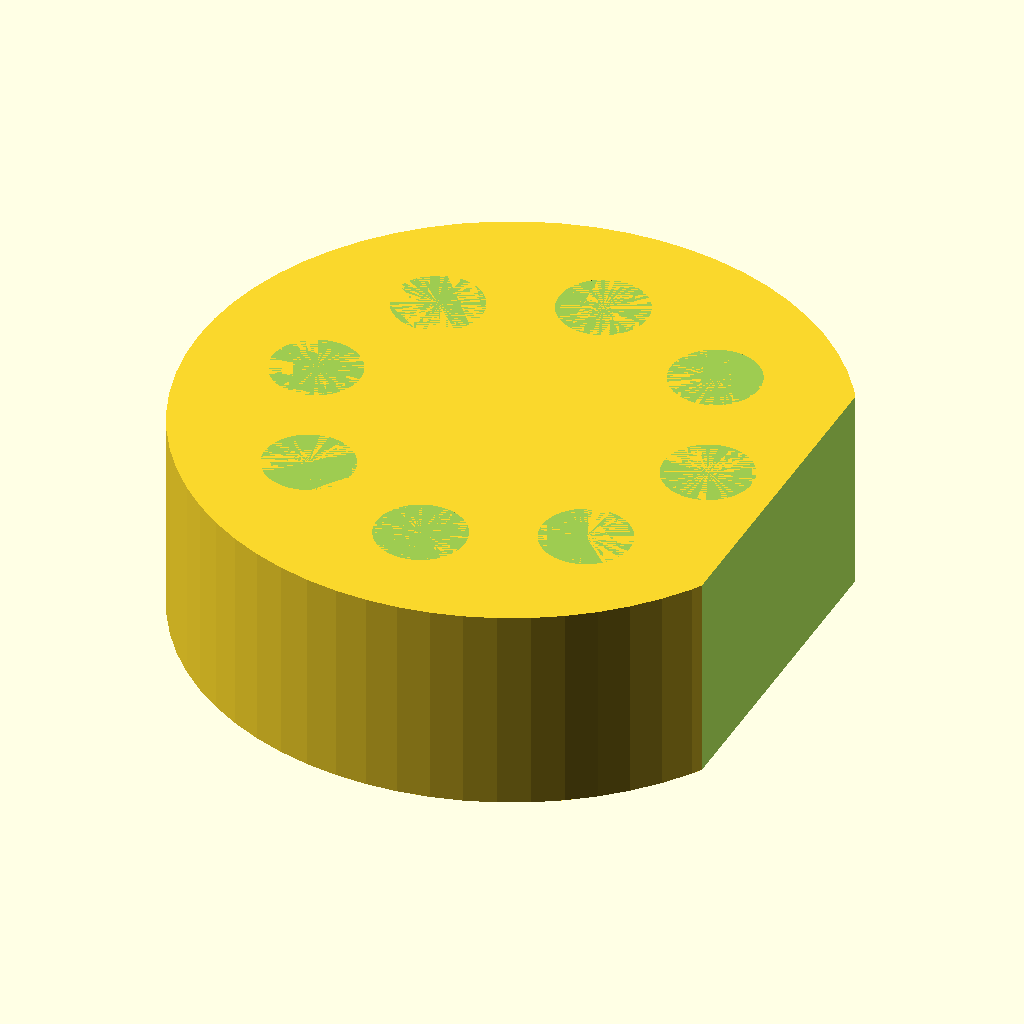
Cell 1: the model at its default parameters.
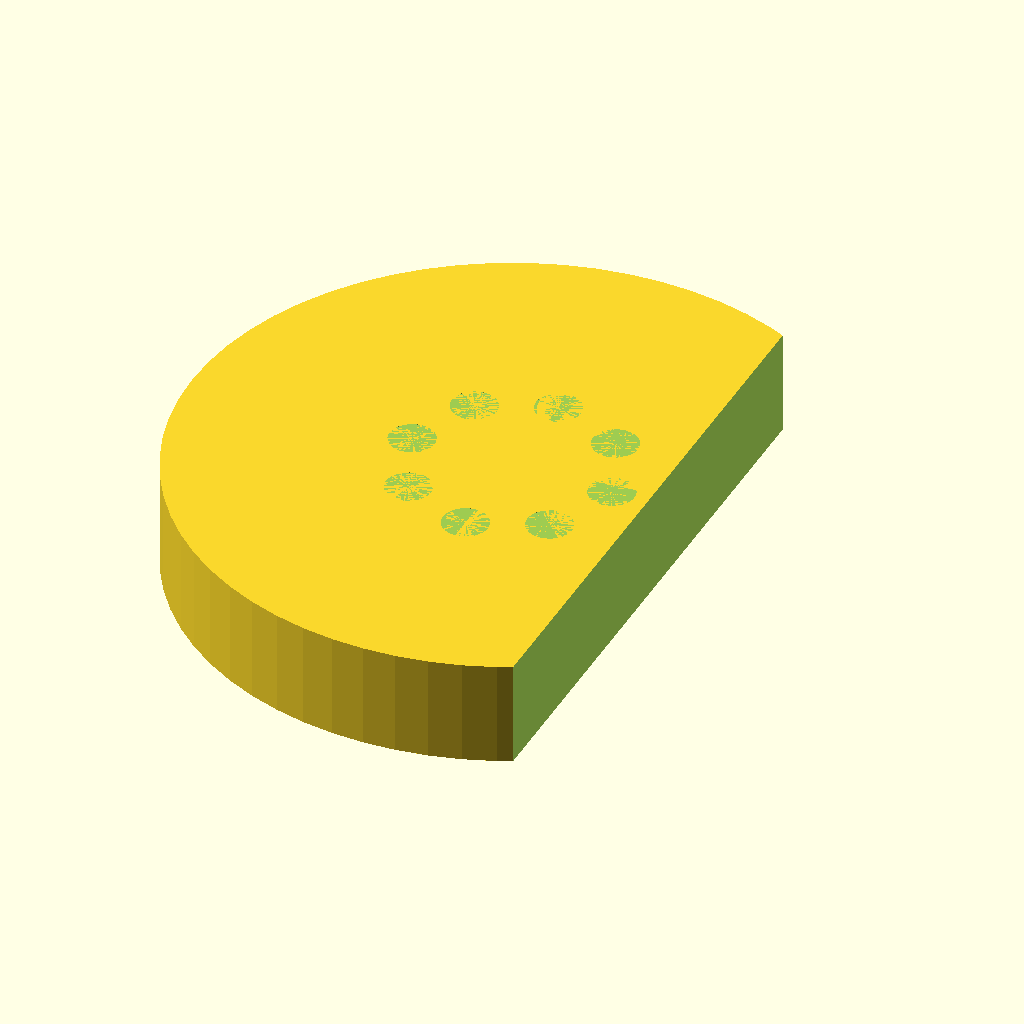
Cell 2 — puck_diameter set to 160, the other parameters unchanged.
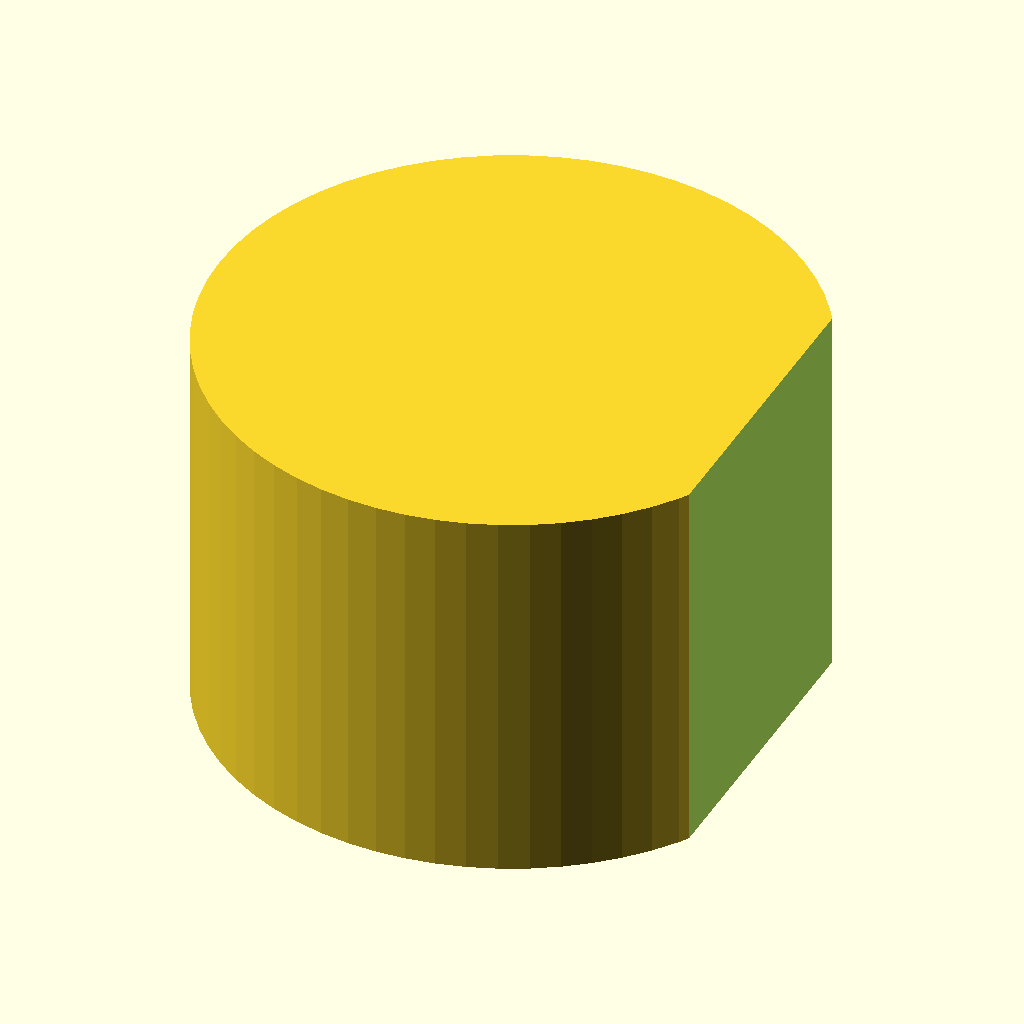
Cell 3 — puck_height set to 52, the other parameters unchanged.
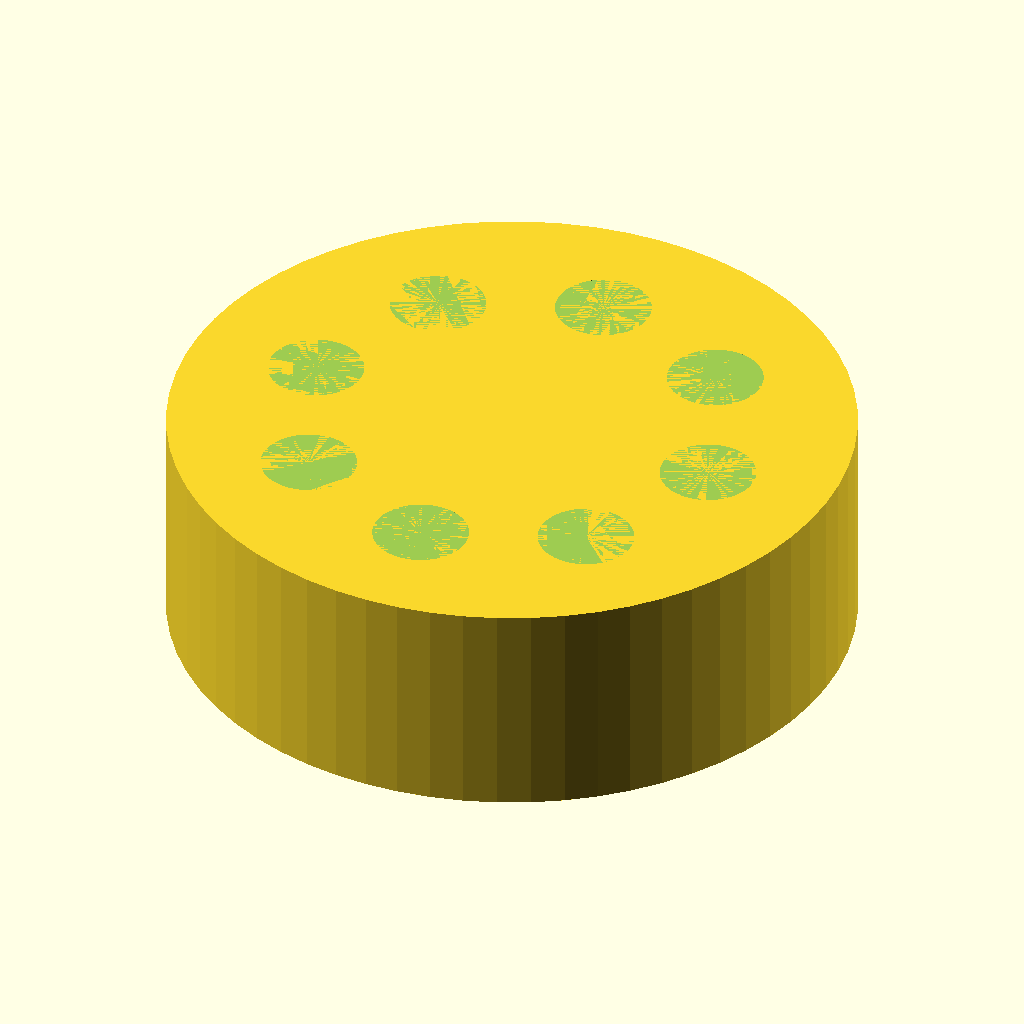
Cell 4: the same model with label_cut_x = 68.
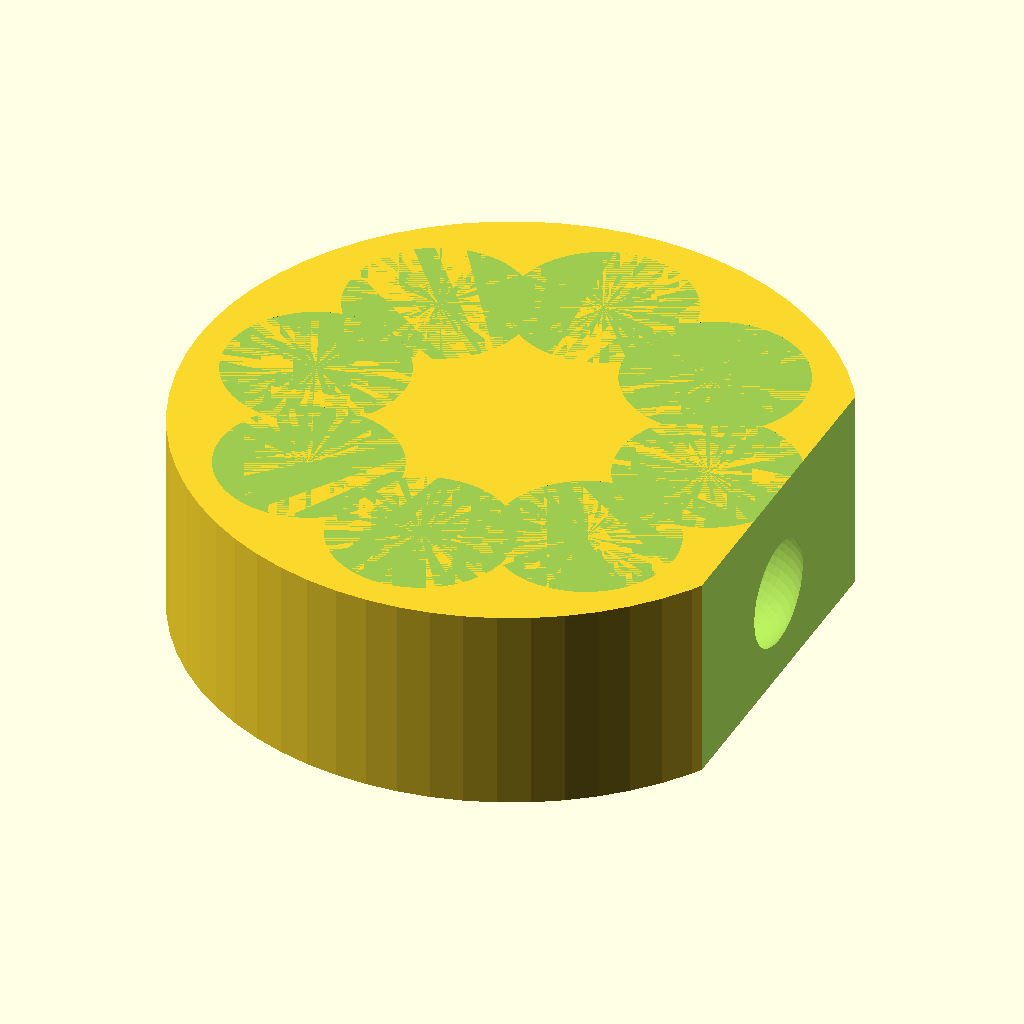
Cell 5: tube_hole_diameter = 22.4 (everything else at default).
The same orthographic view direction (rotation 55°, 0°, 25°; colour scheme Cornfield) for every cell, with the view re-fitted per cell, so scale and position can differ between cells.
The OpenSCAD source (bench/heldout/harness/bench/results/r4-gemma26b-std/code/tiiny_google_gemma-4-26B-A4B-it/roundbottom_tube_puck_2ml_s0_a0.scad):
// --- Parameters ---
puck_diameter = 80;          // Diameter of the main puck
puck_height = 26;            // Total height of the puck
label_cut_x = 34;            // The X coordinate where the side is cut flat

tube_hole_diameter = 11.2;   // Diameter of the tube hole
tube_seat_radius = tube_hole_diameter / 2;
tube_depth_total = 20;       // Depth from top face to the bottom of the hemisphere
tube_center_circle_dia = 50; // Diameter of the circle where tubes are placed
num_tubes = 8;               // Number of tube seats

// --- Constants ---
$fn = 64;

// --- Calculations ---
puck_radius = puck_diameter / 2;
tube_center_radius = tube_center_circle_dia / 2;
// The bottom of the hemisphere is at z = 6. 
// Since puck height is 26, the depth from top is 20.
// A hemisphere with diameter 11.2 has a radius of 5.6.
// If the lowest point is 20mm below the top, the cylinder part depth is 20 - 5.6 = 14.4.

// --- Main Model ---
difference() {
    // The main puck body
    cylinder(h = puck_height, d = puck_diameter, center = false);

    // The label cut (removes everything beyond x = 34)
    // We extend the cube in X, Y, and Z to ensure a clean cut
    translate([label_cut_x, -puck_radius - 1, -1])
        cube([puck_radius + 2, puck_radius * 2 + 2, puck_height + 2]);

    // The eight tube seats
    for (i = [0 : num_tubes - 1]) {
        // Calculate angle: first tube on +X axis (0 degrees)
        angle = i * (360 / num_tubes);
        
        // Position of the tube center
        tx = tube_center_radius * cos(angle);
        ty = tube_center_radius * sin(angle);
        
        // We place the seat at the top face. 
        // The top face is at z = 26.
        // The cylinder part starts at z = 26 - 14.4 = 11.6
        // The hemisphere part is centered at z = 11.6 (bottom is at 11.6 - 5.6 = 6)
        
        translate([tx, ty, 26]) {
            // 1. The cylindrical hole
            // We extend it slightly above the top face to ensure a clean cut
            cylinder(h = 15, d = tube_hole_diameter);
            
            // 2. The hemispherical bottom
            // A sphere centered at z = -5.6 (relative to top face) 
            // will have its bottom at -11.2 relative to top face.
            // Wait, user says: "lowest point is 20mm below the top face, at z=6".
            // Top is 26. 26 - 20 = 6. Correct.
            // Hemisphere radius is 11.2/2 = 5.6.
            // If bottom is at 6, center of sphere is at 6 + 5.6 = 11.6.
            // Relative to top face (z=26), center is at 11.6 - 26 = -14.4.
            
            translate([0, 0, -14.4])
                sphere(d = tube_hole_diameter);
        }
    }
}
Parameter table extracted from the source (name, type, default, range or options):
puck_diameter: number, default 80
puck_height: number, default 26
label_cut_x: number, default 34
tube_hole_diameter: number, default 11.2
tube_depth_total: number, default 20
tube_center_circle_dia: number, default 50
num_tubes: number, default 8
